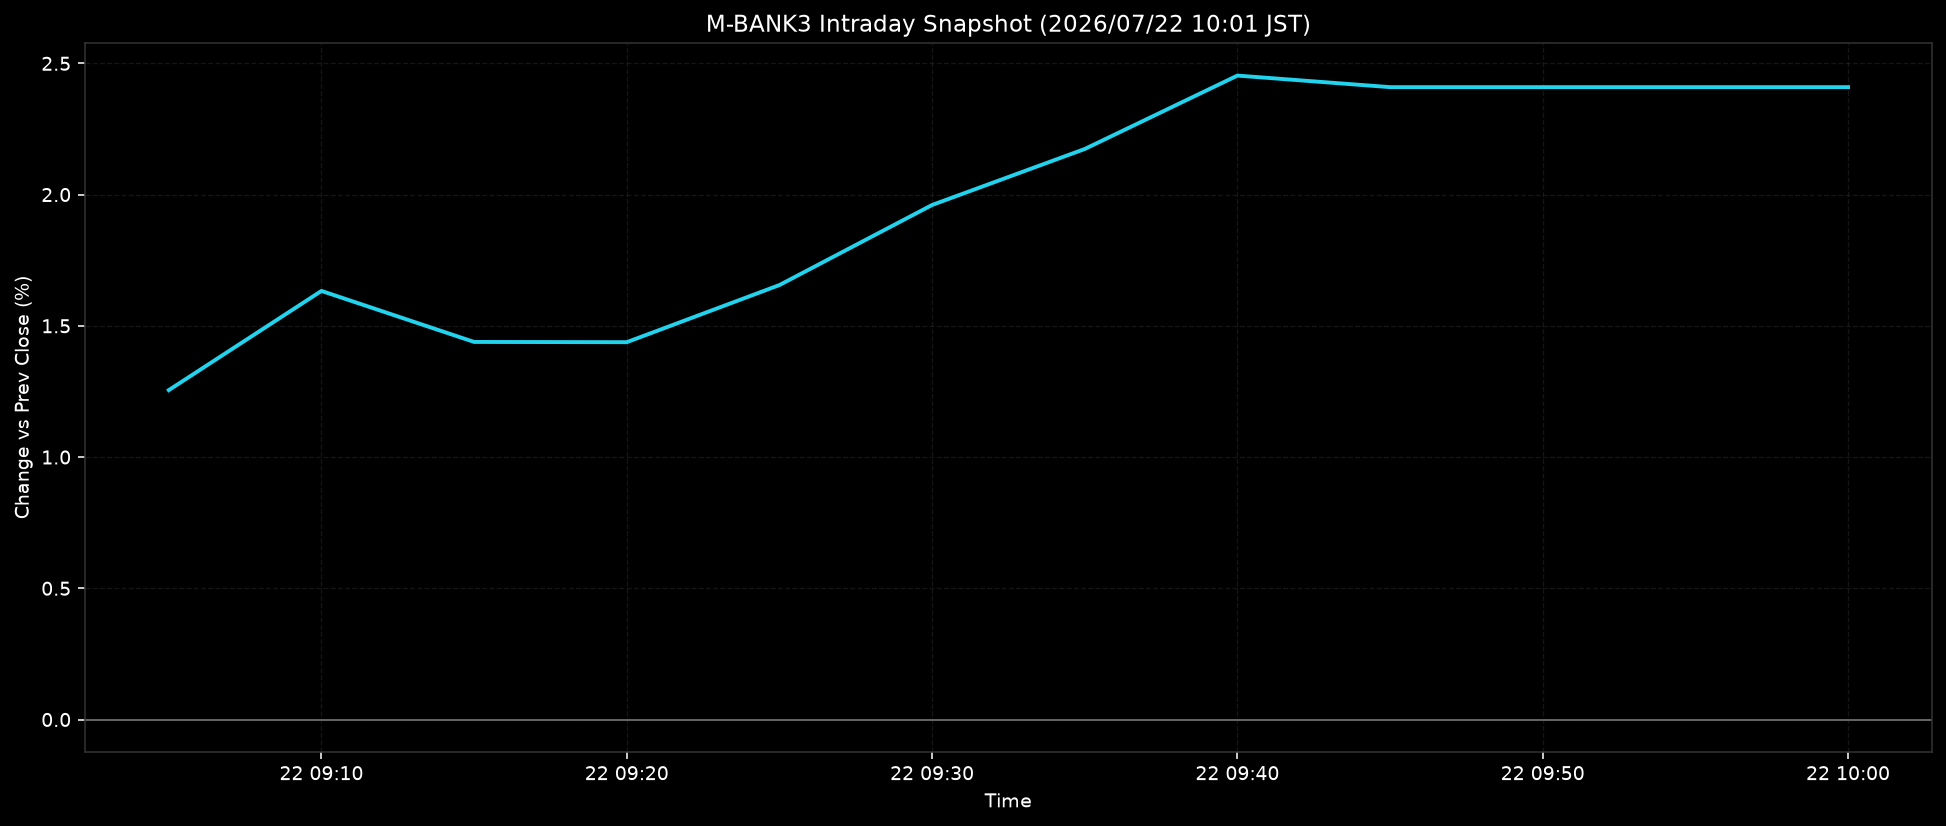

The file beside this chart, header and first rows:
ts, pct
2026-07-22T09:05:00+0900, 1.255
2026-07-22T09:10:00+0900, 1.633
2026-07-22T09:15:00+0900, 1.438
2026-07-22T09:20:00+0900, 1.438
2026-07-22T09:25:00+0900, 1.655
2026-07-22T09:30:00+0900, 1.96
2026-07-22T09:35:00+0900, 2.174
2026-07-22T09:40:00+0900, 2.453
2026-07-22T09:45:00+0900, 2.409
2026-07-22T09:50:00+0900, 2.409
2026-07-22T09:55:00+0900, 2.409
2026-07-22T10:00:00+0900, 2.409
